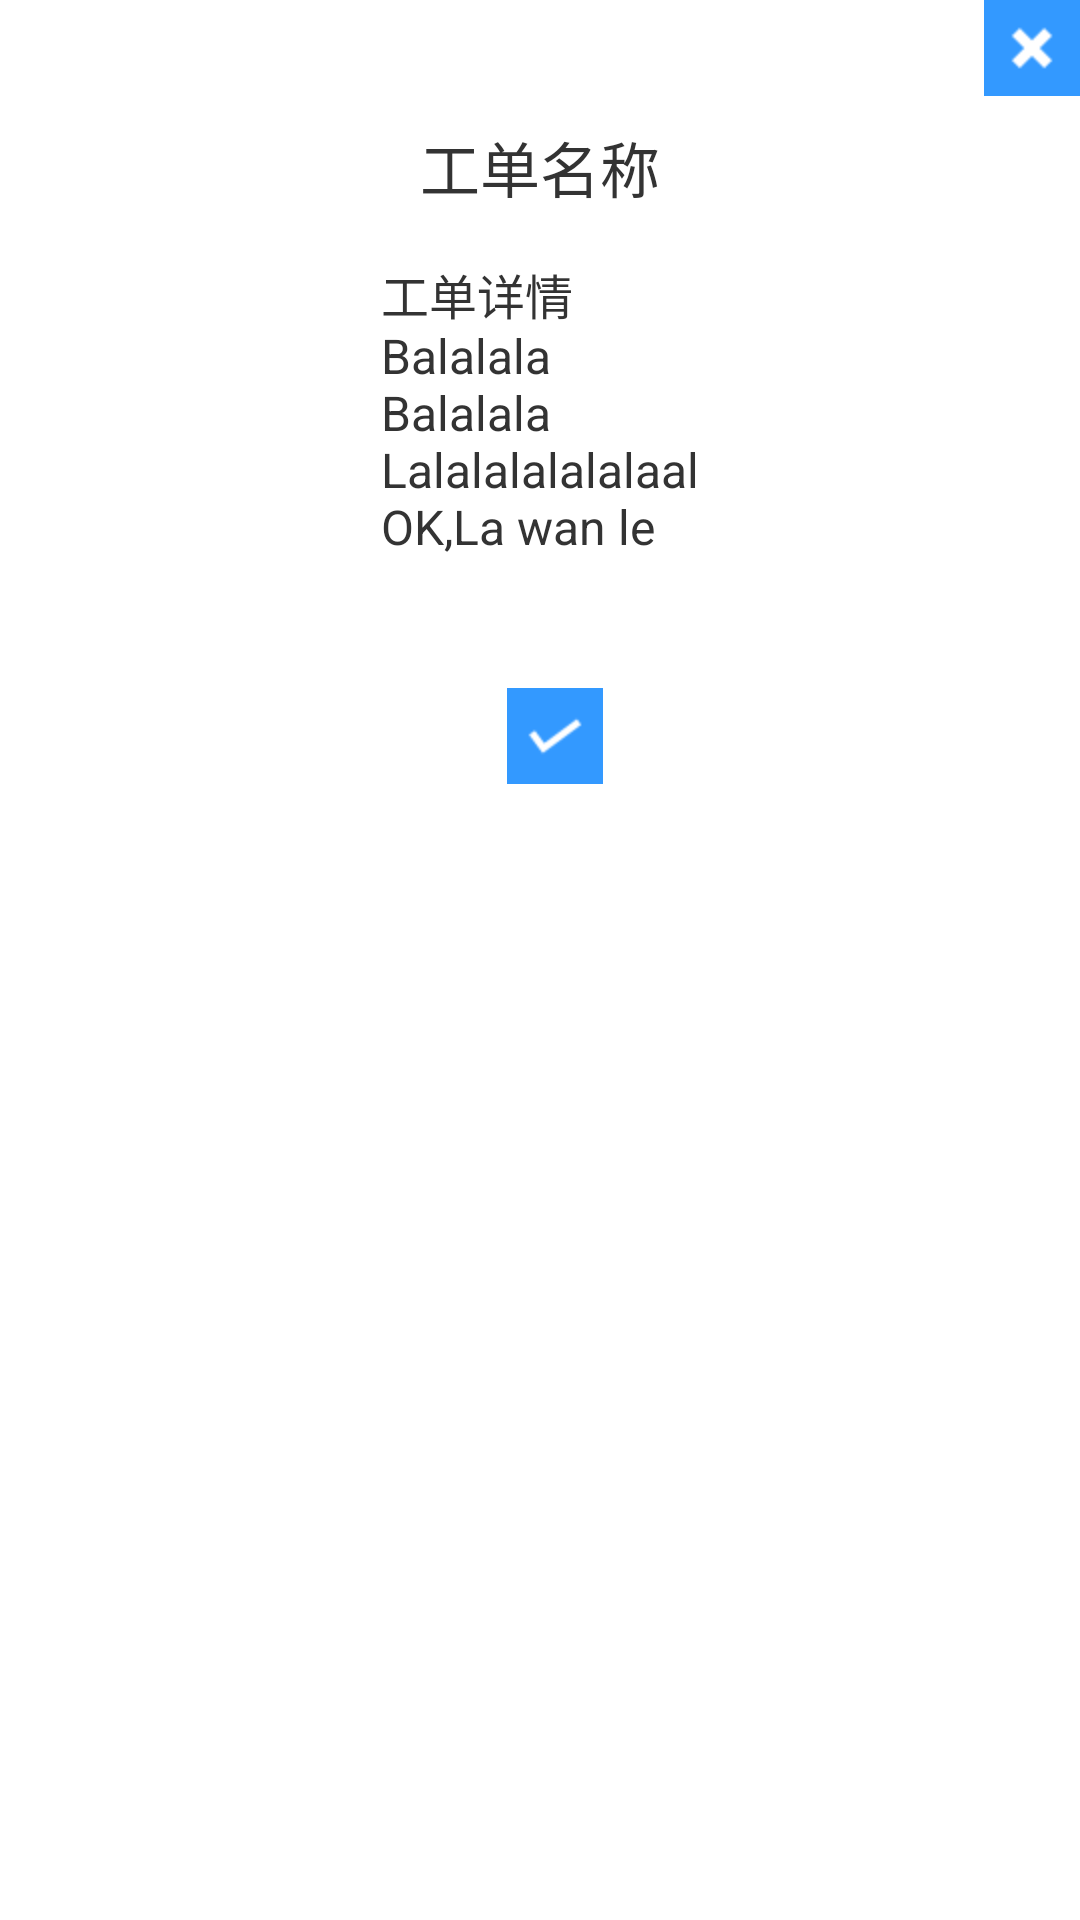

The Android layout XML behind this screen, and the referenced resources:
<!-- AndroidManifest.xml: application theme AppTheme -->
<!-- res/layout/activity_order_detail.xml -->
<?xml version="1.0" encoding="utf-8"?>
<LinearLayout xmlns:android="http://schemas.android.com/apk/res/android"
    android:id="@+id/order_detail_layout"
    android:layout_width="280dp"
    android:layout_height="wrap_content"
    android:orientation="vertical"
    android:gravity="center_horizontal"
    android:background="#ffffffff" >
    <Button 
            android:id="@+id/order_detail_exit_btn"
            android:layout_width="wrap_content"
            android:layout_height="wrap_content"
            android:layout_marginLeft="10dp"
            
            android:textSize="18sp"
            android:textColor="#ffffff"
            android:background="@drawable/cancel_order"
            android:gravity="center"
            android:layout_gravity="right"
            />
    
    <TextView
        android:id="@+id/order_detail_title"
    	android:layout_width="wrap_content"
        android:layout_height="wrap_content"
        android:layout_marginTop="4dp"
        android:padding="5dp"
        android:textColor="#333"
        android:textSize="20sp"
        android:text="@string/order_detail_title" 
        
        />
    
    <TextView
        android:id="@+id/order_detail_desc"
        android:layout_width="wrap_content"
        android:layout_height="wrap_content"
        android:textColor="#333"
        android:layout_marginTop="1dp"
        android:padding="10dp"
        android:textSize="16sp"
        android:gravity="left"
        android:text="@string/order_detail_desc" 
        
        />
    
    <LinearLayout 
        android:layout_width="wrap_content"
        android:layout_height="wrap_content"
        android:layout_marginTop="33dp"
        android:layout_marginBottom="8dp">
          <Button 
            android:id="@+id/order_detail_complete_btn"
            android:layout_width="wrap_content"
            android:layout_height="wrap_content"
            android:layout_marginLeft="10dp"
            
            android:textSize="18sp"
            android:textColor="#ffffff"
            android:background="@drawable/handle_order"
            android:gravity="center"
            />
        
        
      
    </LinearLayout>
    

</LinearLayout>
<!-- resources referenced by this layout -->
<resources>
  <!-- drawable cancel_order: png bitmap (drawable-hdpi, 549 bytes) -->
  <!-- drawable handle_order: png bitmap (drawable-hdpi, 747 bytes) -->
  <string name="order_detail_desc">工单详情\nBalalala\nBalalala\nLalalalalalalaal\nOK,La wan le</string>
  <string name="order_detail_title">工单名称</string>
  <style name="AppTheme" parent="AppBaseTheme">
          
      </style>
  <style name="AppBaseTheme" parent="android:Theme.Light">
          
      </style>
</resources>
